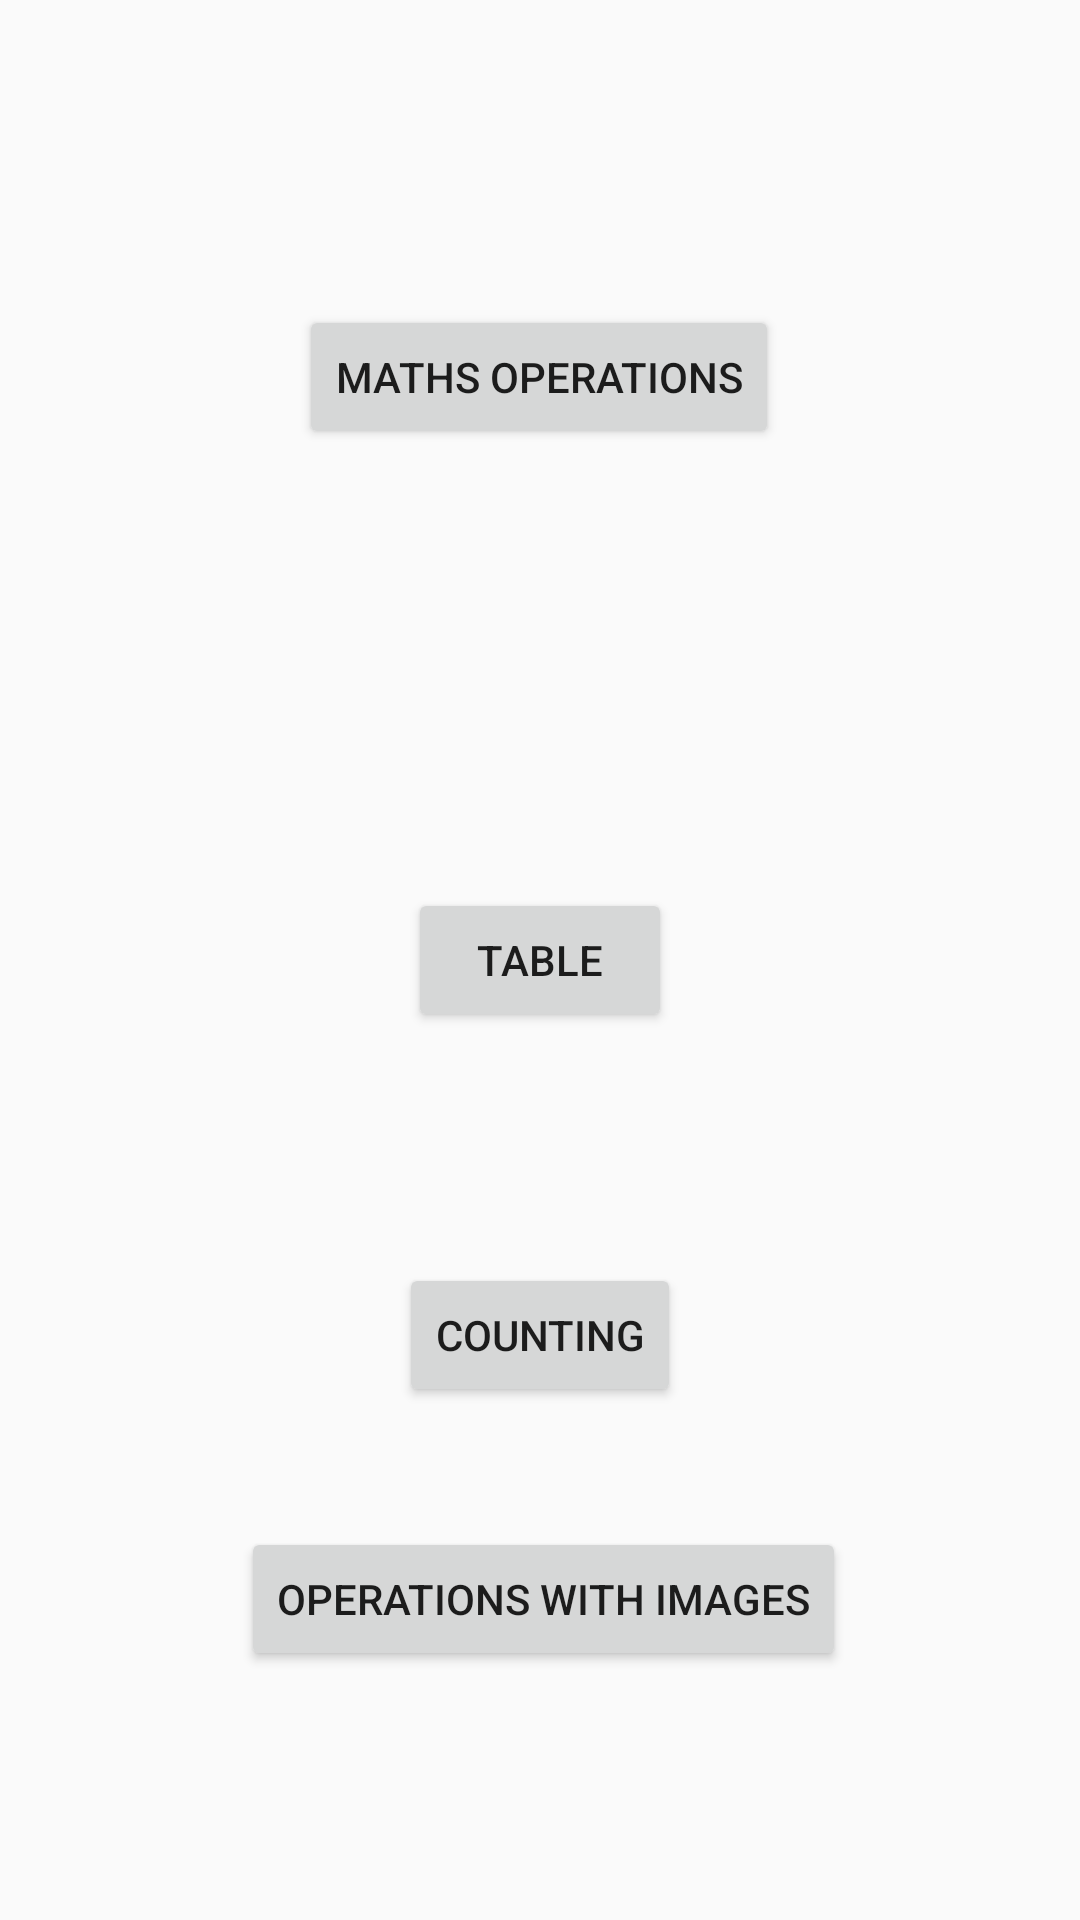

Produce the Android XML layout that renders to this screen, including the resource entries it uses.
<!-- AndroidManifest.xml: application theme Theme.Mathsmodule -->
<!-- res/layout/activity_maths.xml -->
<?xml version="1.0" encoding="utf-8"?>
<android.support.constraint.ConstraintLayout xmlns:android="http://schemas.android.com/apk/res/android"
    xmlns:app="http://schemas.android.com/apk/res-auto"
    xmlns:tools="http://schemas.android.com/tools"
    android:layout_width="match_parent"
    android:layout_height="match_parent"
    tools:context=".maths">

    <Button
        android:id="@+id/button5"
        android:layout_width="wrap_content"
        android:layout_height="wrap_content"
        android:text="Maths Operations"
        app:layout_constraintBottom_toBottomOf="parent"
        app:layout_constraintEnd_toEndOf="parent"
        app:layout_constraintHorizontal_bias="0.498"
        app:layout_constraintStart_toStartOf="parent"
        app:layout_constraintTop_toTopOf="parent"
        app:layout_constraintVertical_bias="0.172" />

    <Button
        android:id="@+id/button7"
        android:layout_width="wrap_content"
        android:layout_height="wrap_content"
        android:text="Table"
        app:layout_constraintBottom_toBottomOf="parent"
        app:layout_constraintEnd_toEndOf="parent"
        app:layout_constraintStart_toStartOf="parent"
        app:layout_constraintTop_toTopOf="parent" />

    <Button
        android:id="@+id/button8"
        android:layout_width="wrap_content"
        android:layout_height="wrap_content"
        android:text="Counting"
        app:layout_constraintBottom_toBottomOf="parent"
        app:layout_constraintEnd_toEndOf="parent"
        app:layout_constraintStart_toStartOf="parent"
        app:layout_constraintTop_toTopOf="parent"
        app:layout_constraintVertical_bias="0.711" />

    <Button
        android:id="@+id/button9"
        android:layout_width="wrap_content"
        android:layout_height="wrap_content"
        android:text="Operations With Images"
        app:layout_constraintBottom_toBottomOf="parent"
        app:layout_constraintEnd_toEndOf="parent"
        app:layout_constraintHorizontal_bias="0.507"
        app:layout_constraintStart_toStartOf="parent"
        app:layout_constraintTop_toTopOf="parent"
        app:layout_constraintVertical_bias="0.86" />
</android.support.constraint.ConstraintLayout>
<!-- resources referenced by this layout -->
<resources>
  <style name="Theme.Mathsmodule" parent="Theme.AppCompat.Light.DarkActionBar">
          
          <item name="colorPrimary">@color/purple_500</item>
          <item name="colorPrimaryDark">@color/purple_700</item>
          <item name="colorAccent">@color/teal_200</item>
          
      </style>
  <color name="purple_500">#FF6200EE</color>
  <color name="purple_700">#FF3700B3</color>
  <color name="teal_200">#FF03DAC5</color>
</resources>
